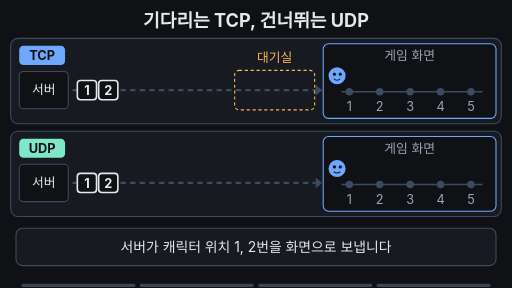
t = 0.00 s
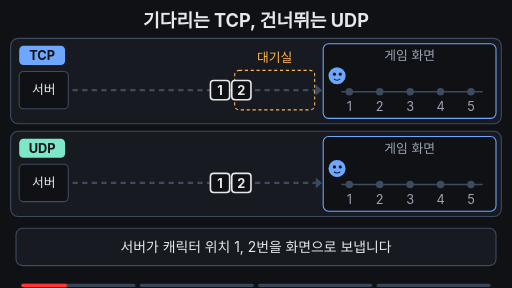
t = 1.67 s
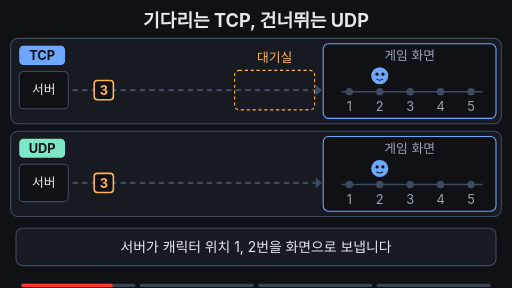
t = 3.33 s
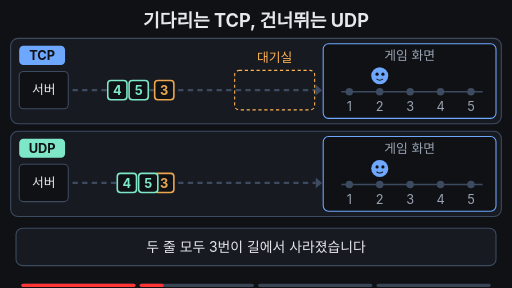
t = 5.00 s
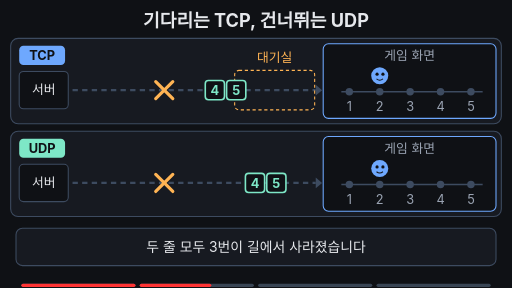
t = 6.67 s
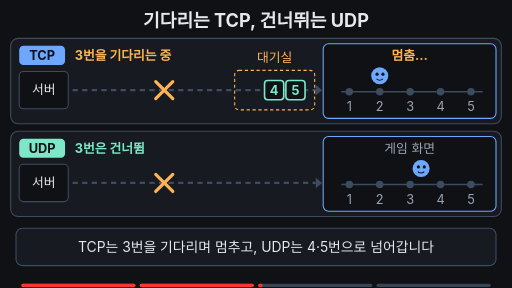
t = 8.33 s

The animated SVG that drew these frames (rendered in a browser with its animation timeline set to each time). Animation: 32 SMIL elements (animate=24,animateTransform=8); frames cover the first 8.33 s, repeats indefinitely.

<svg xmlns="http://www.w3.org/2000/svg" viewBox="0 0 960 540" width="960" height="540" font-family="-apple-system,'Apple SD Gothic Neo','Segoe UI',sans-serif">
<rect width="960" height="540" fill="#0f1115"/>
<text x="480" y="50" font-size="34" font-weight="700" fill="#e6e8ec" text-anchor="middle">기다리는 TCP, 건너뛰는 UDP</text>
<rect x="20" y="72" width="920" height="160" rx="14" fill="#171a21" stroke="#3d4b60" stroke-width="2"/>
<rect x="36" y="86" width="86" height="36" rx="8" fill="#6ea8fe"/><text x="79" y="113" font-size="24" font-weight="700" fill="#0f1115" text-anchor="middle">TCP</text>
<rect x="36" y="134" width="92" height="70" rx="8" fill="#0f1115" stroke="#3d4b60" stroke-width="2"/><text x="82" y="177" font-size="24" fill="#e6e8ec" text-anchor="middle">서버</text>
<line x1="136" y1="169" x2="592" y2="169" stroke="#3d4b60" stroke-width="4" stroke-dasharray="10 8"/><polygon points="592,159 604,169 592,179" fill="#3d4b60"/>
<rect x="440" y="132" width="150" height="74" rx="8" fill="none" stroke="#ffb454" stroke-width="2" stroke-dasharray="6 5"/><text x="515" y="116" font-size="24" fill="#ffb454" text-anchor="middle">대기실</text>
<text x="140" y="113" font-size="24" font-weight="700" fill="#ffb454" opacity="0">3번을 기다리는 중<animate attributeName="opacity" values="0;0;1;1;0;0" keyTimes="0;0.49;0.51;0.66;0.68;1"  dur="16s" repeatCount="indefinite"/></text>
<text x="140" y="113" font-size="24" font-weight="700" fill="#6ea8fe" opacity="0">3번 다시 보냄<animate attributeName="opacity" values="0;0;1;1;0;0" keyTimes="0;0.68;0.70;0.94;0.96;1"  dur="16s" repeatCount="indefinite"/></text>
<rect x="606" y="82" width="324" height="140" rx="10" fill="#0f1115" stroke="#6ea8fe" stroke-width="2"/>
<text x="768" y="112" font-size="24" fill="#9aa3b2" text-anchor="middle">게임 화면<animate attributeName="opacity" values="1;1;0;0;1;1" keyTimes="0;0.49;0.51;0.96;0.98;1"  dur="16s" repeatCount="indefinite"/></text>
<text x="768" y="112" font-size="24" font-weight="700" fill="#ffb454" text-anchor="middle" opacity="0">멈춤…<animate attributeName="opacity" values="0;0;1;1;0;0" keyTimes="0;0.49;0.51;0.85;0.86;1"  dur="16s" repeatCount="indefinite"/></text>
<text x="768" y="112" font-size="24" font-weight="700" fill="#ffb454" text-anchor="middle" opacity="0">한꺼번에 점프!<animate attributeName="opacity" values="0;0;1;1;0;0" keyTimes="0;0.86;0.87;0.94;0.96;1"  dur="16s" repeatCount="indefinite"/></text>
<line x1="640" y1="172" x2="905" y2="172" stroke="#3d4b60" stroke-width="3"/>
<circle cx="655" cy="172" r="7" fill="#3d4b60"/><text x="655" y="208" font-size="24" fill="#9aa3b2" text-anchor="middle">1</text>
<circle cx="712" cy="172" r="7" fill="#3d4b60"/><text x="712" y="208" font-size="24" fill="#9aa3b2" text-anchor="middle">2</text>
<circle cx="769" cy="172" r="7" fill="#3d4b60"/><text x="769" y="208" font-size="24" fill="#9aa3b2" text-anchor="middle">3</text>
<circle cx="826" cy="172" r="7" fill="#3d4b60"/><text x="826" y="208" font-size="24" fill="#9aa3b2" text-anchor="middle">4</text>
<circle cx="883" cy="172" r="7" fill="#3d4b60"/><text x="883" y="208" font-size="24" fill="#9aa3b2" text-anchor="middle">5</text>
<g opacity="0" stroke="#ffb454" stroke-width="6" stroke-linecap="round"><line x1="292" y1="153" x2="324" y2="185"/><line x1="324" y1="153" x2="292" y2="185"/><animate attributeName="opacity" values="0;0;1;1;0;0" keyTimes="0;0.32;0.34;0.80;0.82;1"  dur="16s" repeatCount="indefinite"/></g>
<g transform="translate(0,169)"><g><animateTransform attributeName="transform" type="translate" values="145,0;145,0;560,0;560,0;145,0;145,0" keyTimes="0;0.02;0.16;0.96;0.965;1" dur="16s" repeatCount="indefinite"/><animate attributeName="opacity" values="1;1;0;0;1" keyTimes="0;0.12;0.16;0.97;1"  dur="16s" repeatCount="indefinite"/><rect x="0" y="-18" width="36" height="36" rx="6" fill="#0f1115" stroke="#e6e8ec" stroke-width="3"/><text x="18" y="9" font-size="24" font-weight="700" fill="#e6e8ec" text-anchor="middle">1</text><rect x="40" y="-18" width="36" height="36" rx="6" fill="#0f1115" stroke="#e6e8ec" stroke-width="3"/><text x="58" y="9" font-size="24" font-weight="700" fill="#e6e8ec" text-anchor="middle">2</text></g></g>
<g transform="translate(0,169)"><g opacity="0"><animateTransform attributeName="transform" type="translate" values="145,0;145,0;290,0;290,0;145,0;452,0;452,0;556,0;556,0;145,0" keyTimes="0;0.18;0.31;0.34;0.66;0.80;0.84;0.88;0.96;1" dur="16s" repeatCount="indefinite"/><animate attributeName="opacity" values="0;0;1;1;0;0;1;1;0;0" keyTimes="0;0.18;0.20;0.31;0.34;0.66;0.68;0.86;0.88;1"  dur="16s" repeatCount="indefinite"/><rect x="0" y="-18" width="36" height="36" rx="6" fill="#0f1115" stroke="#ffb454" stroke-width="3"/><text x="18" y="9" font-size="24" font-weight="700" fill="#ffb454" text-anchor="middle">3</text></g></g>
<g transform="translate(0,169)"><g opacity="0"><animateTransform attributeName="transform" type="translate" values="145,0;145,0;496,0;496,0;600,0;600,0;145,0" keyTimes="0;0.28;0.48;0.84;0.88;0.96;1" dur="16s" repeatCount="indefinite"/><animate attributeName="opacity" values="0;0;1;1;0;0" keyTimes="0;0.28;0.30;0.86;0.88;1"  dur="16s" repeatCount="indefinite"/><rect x="0" y="-18" width="36" height="36" rx="6" fill="#0f1115" stroke="#7ee7c7" stroke-width="3"/><text x="18" y="9" font-size="24" font-weight="700" fill="#7ee7c7" text-anchor="middle">4</text><rect x="40" y="-18" width="36" height="36" rx="6" fill="#0f1115" stroke="#7ee7c7" stroke-width="3"/><text x="58" y="9" font-size="24" font-weight="700" fill="#7ee7c7" text-anchor="middle">5</text></g></g>
<g transform="translate(0,142)"><g><animateTransform attributeName="transform" type="translate" values="632,0;632,0;655,0;712,0;712,0;797,-34;883,0;883,0;632,0;632,0" keyTimes="0;0.14;0.17;0.20;0.86;0.875;0.89;0.965;0.975;1" dur="16s" repeatCount="indefinite"/><animate attributeName="opacity" values="1;1;0;0;1" keyTimes="0;0.95;0.965;0.975;1"  dur="16s" repeatCount="indefinite"/><circle r="16" fill="#6ea8fe"/><circle cx="-5" cy="-3" r="3" fill="#0f1115"/><circle cx="6" cy="-3" r="3" fill="#0f1115"/><path d="M-6,6 Q0,11 6,6" stroke="#0f1115" stroke-width="2" fill="none"/></g></g>
<rect x="20" y="246" width="920" height="160" rx="14" fill="#171a21" stroke="#3d4b60" stroke-width="2"/>
<rect x="36" y="260" width="86" height="36" rx="8" fill="#7ee7c7"/><text x="79" y="287" font-size="24" font-weight="700" fill="#0f1115" text-anchor="middle">UDP</text>
<rect x="36" y="308" width="92" height="70" rx="8" fill="#0f1115" stroke="#3d4b60" stroke-width="2"/><text x="82" y="351" font-size="24" fill="#e6e8ec" text-anchor="middle">서버</text>
<line x1="136" y1="343" x2="592" y2="343" stroke="#3d4b60" stroke-width="4" stroke-dasharray="10 8"/><polygon points="592,333 604,343 592,353" fill="#3d4b60"/>
<text x="140" y="287" font-size="24" font-weight="700" fill="#7ee7c7" opacity="0">3번은 건너뜀<animate attributeName="opacity" values="0;0;1;1;0;0" keyTimes="0;0.49;0.51;0.94;0.96;1"  dur="16s" repeatCount="indefinite"/></text>
<rect x="606" y="256" width="324" height="140" rx="10" fill="#0f1115" stroke="#6ea8fe" stroke-width="2"/>
<text x="768" y="286" font-size="24" fill="#9aa3b2" text-anchor="middle">게임 화면</text>
<line x1="640" y1="346" x2="905" y2="346" stroke="#3d4b60" stroke-width="3"/>
<circle cx="655" cy="346" r="7" fill="#3d4b60"/><text x="655" y="382" font-size="24" fill="#9aa3b2" text-anchor="middle">1</text>
<circle cx="712" cy="346" r="7" fill="#3d4b60"/><text x="712" y="382" font-size="24" fill="#9aa3b2" text-anchor="middle">2</text>
<circle cx="769" cy="346" r="7" fill="#3d4b60"/><text x="769" y="382" font-size="24" fill="#9aa3b2" text-anchor="middle">3</text>
<circle cx="826" cy="346" r="7" fill="#3d4b60"/><text x="826" y="382" font-size="24" fill="#9aa3b2" text-anchor="middle">4</text>
<circle cx="883" cy="346" r="7" fill="#3d4b60"/><text x="883" y="382" font-size="24" fill="#9aa3b2" text-anchor="middle">5</text>
<g opacity="0" stroke="#ffb454" stroke-width="6" stroke-linecap="round"><line x1="292" y1="327" x2="324" y2="359"/><line x1="324" y1="327" x2="292" y2="359"/><animate attributeName="opacity" values="0;0;1;1;0;0" keyTimes="0;0.32;0.34;0.94;0.96;1"  dur="16s" repeatCount="indefinite"/></g>
<g transform="translate(0,343)"><g><animateTransform attributeName="transform" type="translate" values="145,0;145,0;560,0;560,0;145,0;145,0" keyTimes="0;0.02;0.16;0.96;0.965;1" dur="16s" repeatCount="indefinite"/><animate attributeName="opacity" values="1;1;0;0;1" keyTimes="0;0.12;0.16;0.97;1"  dur="16s" repeatCount="indefinite"/><rect x="0" y="-18" width="36" height="36" rx="6" fill="#0f1115" stroke="#e6e8ec" stroke-width="3"/><text x="18" y="9" font-size="24" font-weight="700" fill="#e6e8ec" text-anchor="middle">1</text><rect x="40" y="-18" width="36" height="36" rx="6" fill="#0f1115" stroke="#e6e8ec" stroke-width="3"/><text x="58" y="9" font-size="24" font-weight="700" fill="#e6e8ec" text-anchor="middle">2</text></g></g>
<g transform="translate(0,343)"><g opacity="0"><animateTransform attributeName="transform" type="translate" values="145,0;145,0;290,0;290,0;145,0" keyTimes="0;0.18;0.31;0.34;1" dur="16s" repeatCount="indefinite"/><animate attributeName="opacity" values="0;0;1;1;0;0" keyTimes="0;0.18;0.20;0.31;0.34;1"  dur="16s" repeatCount="indefinite"/><rect x="0" y="-18" width="36" height="36" rx="6" fill="#0f1115" stroke="#ffb454" stroke-width="3"/><text x="18" y="9" font-size="24" font-weight="700" fill="#ffb454" text-anchor="middle">3</text></g></g>
<g transform="translate(0,343)"><g opacity="0"><animateTransform attributeName="transform" type="translate" values="145,0;145,0;560,0;560,0;145,0" keyTimes="0;0.28;0.46;0.96;1" dur="16s" repeatCount="indefinite"/><animate attributeName="opacity" values="0;0;1;1;0;0" keyTimes="0;0.28;0.30;0.44;0.48;1"  dur="16s" repeatCount="indefinite"/><rect x="0" y="-18" width="36" height="36" rx="6" fill="#0f1115" stroke="#7ee7c7" stroke-width="3"/><text x="18" y="9" font-size="24" font-weight="700" fill="#7ee7c7" text-anchor="middle">4</text><rect x="40" y="-18" width="36" height="36" rx="6" fill="#0f1115" stroke="#7ee7c7" stroke-width="3"/><text x="58" y="9" font-size="24" font-weight="700" fill="#7ee7c7" text-anchor="middle">5</text></g></g>
<g transform="translate(0,316)"><g><animateTransform attributeName="transform" type="translate" values="632,0;632,0;655,0;712,0;712,0;826,0;883,0;883,0;632,0;632,0" keyTimes="0;0.14;0.17;0.20;0.48;0.54;0.60;0.965;0.975;1" dur="16s" repeatCount="indefinite"/><animate attributeName="opacity" values="1;1;0;0;1" keyTimes="0;0.95;0.965;0.975;1"  dur="16s" repeatCount="indefinite"/><circle r="16" fill="#6ea8fe"/><circle cx="-5" cy="-3" r="3" fill="#0f1115"/><circle cx="6" cy="-3" r="3" fill="#0f1115"/><path d="M-6,6 Q0,11 6,6" stroke="#0f1115" stroke-width="2" fill="none"/></g></g>
<rect x="30" y="428" width="900" height="70" rx="12" fill="#171a21" stroke="#3d4b60" stroke-width="2"/>
<text x="480" y="473" font-size="26" font-weight="400" fill="#e6e8ec" text-anchor="middle">서버가 캐릭터 위치 1, 2번을 화면으로 보냅니다<animate attributeName="opacity" values="1;1;0;0;1" keyTimes="0;0.23;0.25;0.975;1"  dur="16s" repeatCount="indefinite"/></text>
<text x="480" y="473" font-size="26" font-weight="400" fill="#e6e8ec" text-anchor="middle" opacity="0">두 줄 모두 3번이 길에서 사라졌습니다<animate attributeName="opacity" values="0;0;1;1;0;0" keyTimes="0;0.25;0.27;0.48;0.50;1"  dur="16s" repeatCount="indefinite"/></text>
<text x="480" y="473" font-size="26" font-weight="400" fill="#e6e8ec" text-anchor="middle" opacity="0">TCP는 3번을 기다리며 멈추고, UDP는 4·5번으로 넘어갑니다<animate attributeName="opacity" values="0;0;1;1;0;0" keyTimes="0;0.50;0.52;0.77;0.79;1"  dur="16s" repeatCount="indefinite"/></text>
<text x="480" y="473" font-size="26" font-weight="700" fill="#7ee7c7" text-anchor="middle" opacity="0">실시간 게임은 최신이 우선이라 UDP를 씁니다<animate attributeName="opacity" values="0;0;1;1;0;0" keyTimes="0;0.79;0.80;0.95;0.975;1"  dur="16s" repeatCount="indefinite"/></text>

<g aria-label="재생 진행 막대" data-stage-count="4"><g class="progress-segment" data-stage="1"><rect x="40" y="532" width="214" height="6" rx="3" fill="#394554"/><rect x="40" y="532" width="0" height="6" rx="3" fill="#ff3434"><animate attributeName="width" values="0;214;214" keyTimes="0;0.260000;1" dur="16s" repeatCount="indefinite"/></rect></g><g class="progress-segment" data-stage="2"><rect x="262" y="532" width="214" height="6" rx="3" fill="#394554"/><rect x="262" y="532" width="0" height="6" rx="3" fill="#ff3434"><animate attributeName="width" values="0;0;214;214" keyTimes="0;0.260000;0.510000;1" dur="16s" repeatCount="indefinite"/></rect></g><g class="progress-segment" data-stage="3"><rect x="484" y="532" width="214" height="6" rx="3" fill="#394554"/><rect x="484" y="532" width="0" height="6" rx="3" fill="#ff3434"><animate attributeName="width" values="0;0;214;214" keyTimes="0;0.510000;0.790000;1" dur="16s" repeatCount="indefinite"/></rect></g><g class="progress-segment" data-stage="4"><rect x="706" y="532" width="214" height="6" rx="3" fill="#394554"/><rect x="706" y="532" width="0" height="6" rx="3" fill="#ff3434"><animate attributeName="width" values="0;0;214" keyTimes="0;0.790000;1" dur="16s" repeatCount="indefinite"/></rect></g></g></svg>
